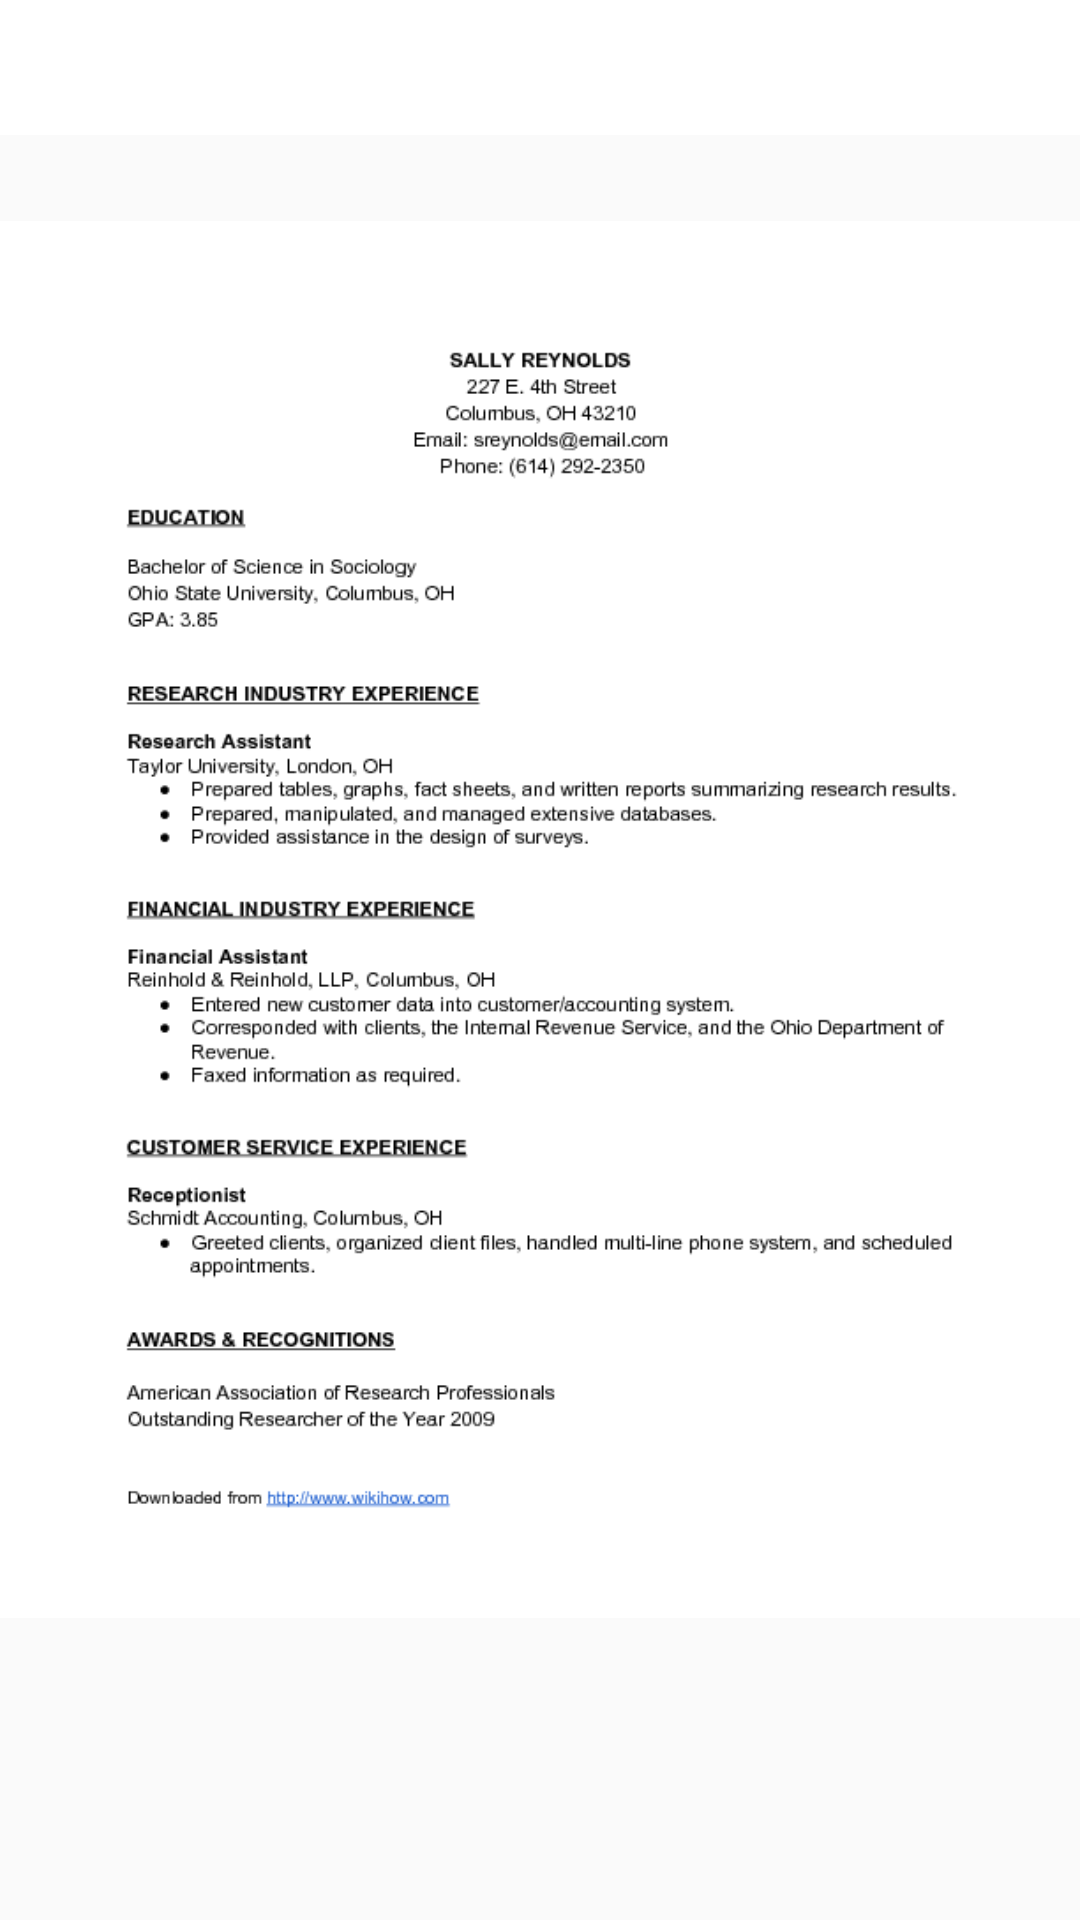

Produce the Android XML layout that renders to this screen, including the resource entries it uses.
<!-- AndroidManifest.xml: application theme AppTheme -->
<!-- res/layout/activity_image3.xml -->
<?xml version="1.0" encoding="utf-8"?>
<RelativeLayout xmlns:android="http://schemas.android.com/apk/res/android"
    xmlns:app="http://schemas.android.com/apk/res-auto"
    xmlns:tools="http://schemas.android.com/tools"
    android:layout_width="match_parent"
    android:layout_height="match_parent"
    tools:context="com.ashandilya.android.get_your_cv.Image3Activity">
    <androidx.appcompat.widget.Toolbar
        android:id="@+id/toolBar"
        android:layout_width="match_parent"
        android:layout_height="45dp"
        android:background="@color/colorPrimary"
        android:theme="@style/ThemeOverlay.AppCompat.Dark.ActionBar"/>

    <ImageView
        android:id="@+id/combination"
        android:layout_width="match_parent"
        android:layout_height="521dp"
        android:layout_alignParentStart="true"
        android:layout_alignParentTop="true"
        android:layout_marginTop="46dp"
        android:src="@drawable/combination_resumes" />

</RelativeLayout>
<!-- resources referenced by this layout -->
<resources>
  <color name="colorPrimary">#ffffff</color>
  <!-- drawable combination_resumes: png bitmap (drawable-v24, 16518 bytes) -->
  <style name="AppTheme" parent="Theme.AppCompat.Light.NoActionBar">
          
          <item name="colorPrimary">@color/colorPrimary</item>
          <item name="colorPrimaryDark">@color/colorPrimaryDark</item>
          <item name="colorAccent">@color/colorAccent</item>
      </style>
  <color name="colorPrimaryDark">#000000</color>
  <color name="colorAccent">#FF4081</color>
</resources>
